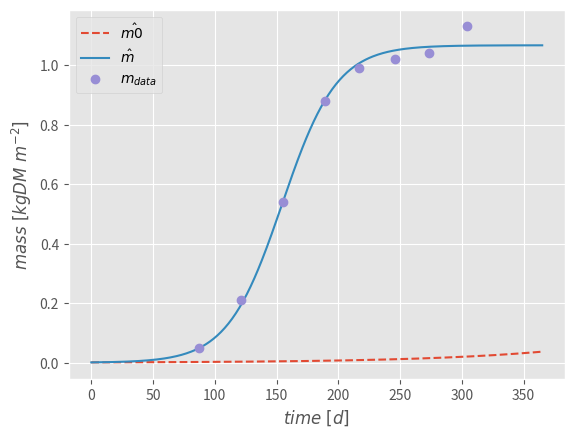

The script that saved this image:
# -*- coding: utf-8 -*-
"""
FTE34806 - Modelling of Biobased Production Systems
MSc Biosystems Engineering, WUR
[redacted]
[redacted]

Tutorial for the use of the least_squares method
"""
import numpy as np
import matplotlib.pyplot as plt
from scipy.interpolate import interp1d
from scipy.optimize import least_squares
import numpy.linalg as LA

plt.style.use('ggplot')

# Simulation time array
t = np.linspace(0.0, 365.0, 365+1) # [d]

# Initial condition
m0 = 0.001            # [kgDM m-2] initial mass

# Grass data, Wageningen 1984 (Bouman et al. 1996)
tdata = np.array([87, 121, 155, 189, 217, 246, 273, 304])
mdata = np.array([0.05, 0.21, 0.54, 0.88, 0.99, 1.02, 1.04, 1.13])

# Define function to simulate the model output of interest
# as a function of the estimated parameter array 'p'
def fcn_y(p):
    # Model parameters (improved iteratively)
    r, K = p[0], p[1] # [d-1], [kgDM m-2] model parameters
    # Model output (analytical solution of logistic growth model)
    m = K/(1+((K-m0)/m0)*np.exp(-r*t))  # [kgDM m-2]
    return m

# Define a function to calculate the residuals: e(k|p) = z(k)-y(k|p)
# Notice that m_k must be interpolated for measurement instants tdata
def fcn_residuals(p):
    m = fcn_y(p)
    f_interp = interp1d(t, m)
    m_k = f_interp(tdata)
    err = mdata-m_k
    return err
    
# Model calibration: least_squares
p0 = np.array([0.01, 1.0])                  # Initial parameter guess
y_lsq = least_squares(fcn_residuals, p0)     # Minimize sum [ e(k|p) ]^2

# Retrieve calibration results
p_hat = y_lsq['x']

# Simulate model with initial guess (p0) and estimated parameters (p_hat)
m_hat0 = fcn_y(p0)
m_hat = fcn_y(p_hat)

# Plot results
plt.figure(1)
plt.plot(t, m_hat0, label=r'$\hat{m0}$', linestyle='--')
plt.plot(t, m_hat, label=r'$\hat{m}$')
plt.plot(tdata, mdata, label=r'$m_{data}$', linestyle='None', marker='o')
plt.xlabel(r'$time\ [d]$')
plt.ylabel(r'$mass\ [kgDM\ m^{-2}]$')
plt.legend()

# Calibration accuracy
# Sensitivity matrix (Jacobian, J) (returned as jac)
J = y_lsq['jac']
# Residuals (returned as fun)
err = y_lsq['fun']
# Calculated variance of residuals
N , p = J.shape[0], J.shape[1]
varres = 1/(N-p) * np.dot(err.T,err)
# Covariance matrix of parameter estimates
covp = varres * LA.inv(np.dot(J.T, J))
# Standard deviations of parameter estimates
sdp = np.sqrt(np.diag(covp))
# Correlation coefficients of parameter estimates
ccp = np.empty_like(covp)
for i,sdi in enumerate(sdp):
    for j,sdj in enumerate(sdp):
        ccp[i,j] = covp[i,j]/(sdi*sdj)
# Mean squared error
mse = 2*y_lsq['cost']/J.shape[0]
rmse = np.sqrt(mse)

# References
# Bouman, B.A.M. et al. (1996).
#   Description of the growth model LINGRA as implemented inn CGMS.
#   European Commission. p.39, https://edepot.wur.nl/336784